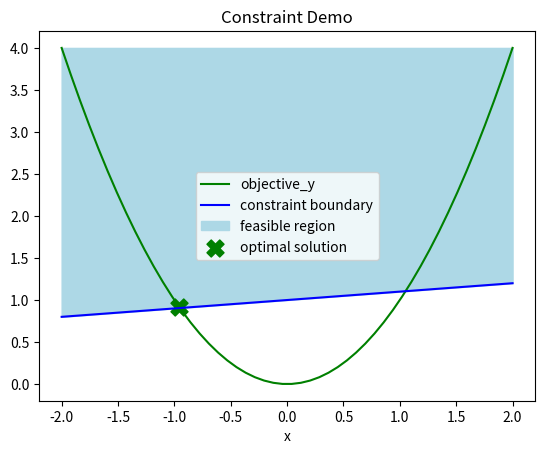

This chart was generated by the following Python code:
import numpy as np

from matplotlib import pyplot as plt

x = np.linspace(-2, 2)
objective_y = x**2
constraint = 0.1 * x + 1

# graph results
fig, ax = plt.subplots()
ax.set_title('Constraint Demo')
ax.set_xlabel('x')
ax.plot(x, objective_y, color='green')
ax.plot(x, constraint, color='blue')
ax.fill_between(x, constraint, 4, color='lightblue')
ax.scatter(-0.9573366917472107, 0.9164935413654939, marker='X', color='green', s=150)
ax.legend(['objective_y', 'constraint boundary', 'feasible region', 'optimal solution'])
plt.show()
